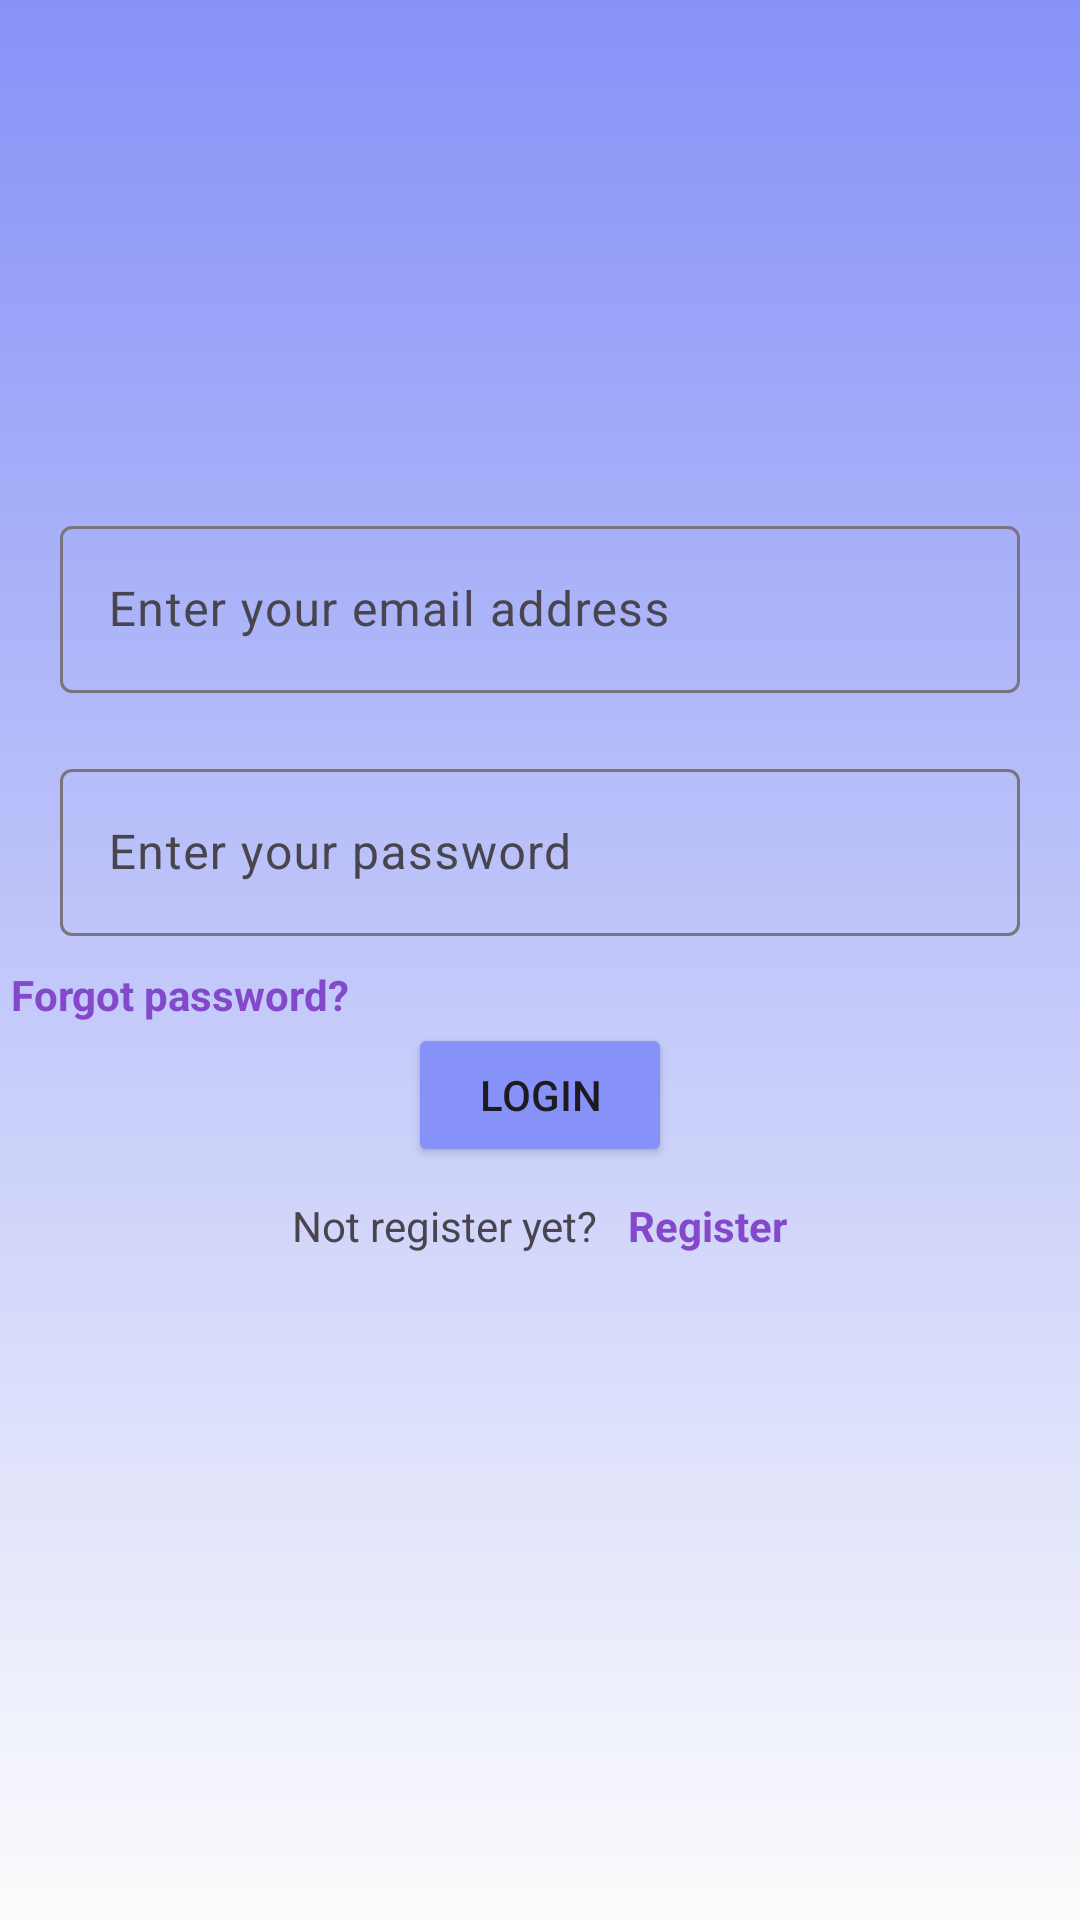

Android layout source for this screen:
<!-- AndroidManifest.xml: application theme Theme.MePlanner -->
<!-- res/layout/activity_login.xml -->
<?xml version="1.0" encoding="utf-8"?>
<LinearLayout xmlns:android="http://schemas.android.com/apk/res/android"
    xmlns:app="http://schemas.android.com/apk/res-auto"
    xmlns:tools="http://schemas.android.com/tools"
    android:layout_width="match_parent"
    android:layout_height="match_parent"
    android:orientation="vertical"
    android:background="@drawable/back_ground2"
    tools:context=".LoginActivity">


    <LinearLayout
        android:layout_width="match_parent"
        android:layout_height="wrap_content"
        android:gravity="center"
        android:orientation="vertical">
        <ImageView
            android:id="@+id/imageView2"
            android:layout_width="160dp"
            android:layout_height="160dp"
            android:src="@drawable/login_icon"
            />

        <com.google.android.material.textfield.TextInputLayout
            style="@style/ThemeOverlay.Material3.AutoCompleteTextView.OutlinedBox.Dense"
            android:layout_width="match_parent"
            android:layout_height="wrap_content"
            android:layout_margin="10dp"
            android:paddingHorizontal="10dp">
            <com.google.android.material.textfield.TextInputEditText
                android:id="@+id/stulemail"
                android:layout_width="match_parent"
                android:layout_height="wrap_content"
                android:hint="Enter your email address"
                android:inputType="textEmailAddress" />
        </com.google.android.material.textfield.TextInputLayout>
        <com.google.android.material.textfield.TextInputLayout
            style="@style/ThemeOverlay.Material3.AutoCompleteTextView.OutlinedBox.Dense"
            android:layout_width="match_parent"
            android:layout_height="wrap_content"
            android:layout_margin="10dp"
            android:paddingHorizontal="10dp">

            <com.google.android.material.textfield.TextInputEditText
                android:id="@+id/stulpass"
                android:layout_width="match_parent"
                android:layout_height="wrap_content"
                android:hint="Enter your password"
                android:inputType="textPassword"
                />
        </com.google.android.material.textfield.TextInputLayout>
        <TextView
            android:id="@+id/fpasstxt"
            android:layout_width="wrap_content"
            android:layout_height="wrap_content"
            android:layout_marginRight="120dp"
            android:text="Forgot password?"
            android:textColor="@color/purpleBtn"
            android:textStyle="bold" />
        <Button
            android:layout_width="wrap_content"
            android:layout_height="wrap_content"
            android:layout_gravity="center_horizontal"
            android:id="@+id/loginBtn"
            android:backgroundTint="#8692f7"
            android:text="Login"/>
        <ProgressBar
            android:id="@+id/progressBar2"
            android:visibility="gone"
            style="?android:attr/progressBarStyle"
            android:layout_width="match_parent"
            android:layout_height="wrap_content" />



    </LinearLayout>
    <LinearLayout
        android:layout_width="match_parent"
        android:layout_height="wrap_content"
        android:orientation="horizontal"
        android:layout_marginTop="10dp"
        android:gravity="center_horizontal">
        <TextView
            android:layout_width="wrap_content"
            android:layout_height="wrap_content"
            android:text="Not register yet?"
            />

        <TextView
            android:id="@+id/registerTxt"
            android:layout_width="wrap_content"
            android:layout_height="wrap_content"
            android:layout_marginLeft="10dp"
            android:text="Register"
            android:textColor="@color/purpleBtn"
            android:textStyle="bold" />
    </LinearLayout>
    </LinearLayout>
<!-- resources referenced by this layout -->
<resources>
  <color name="purpleBtn">#8449CA</color>
  <!-- drawable back_ground2 (drawable) -->
  <?xml version="1.0" encoding="utf-8"?>
  <shape xmlns:android="http://schemas.android.com/apk/res/android">
      <gradient android:type="linear" android:angle="100"
          android:startColor="#8692f7" android:endColor="#FCFCFC"/>
  </shape>
  <style name="Theme.MePlanner" parent="Base.Theme.MePlanner">
      <item name="cornerFamily">rounded</item>
      <item name="cornerSize">50%</item>
      </style>
  <style name="Base.Theme.MePlanner" parent="Theme.Material3.DayNight.NoActionBar">
          
          
          <item name="colorPrimary">@color/lavender</item>
          <item name="colorPrimaryVariant">@color/lavender</item>
          <item name="colorOnPrimary">@color/white</item>
          
          <item name="colorSecondary">@color/teal_200</item>
          <item name="colorSecondaryVariant">@color/teal_700</item>
          <item name="colorOnSecondary">@color/black</item>
          
          <item name="android:statusBarColor">?attr/colorPrimaryVariant</item>
          
      </style>
  <color name="lavender">#8692f7</color>
  <color name="white">#FFFFFFFF</color>
  <color name="teal_200">#FF03DAC5</color>
  <color name="teal_700">#FF018786</color>
  <color name="black">#FF000000</color>
</resources>
